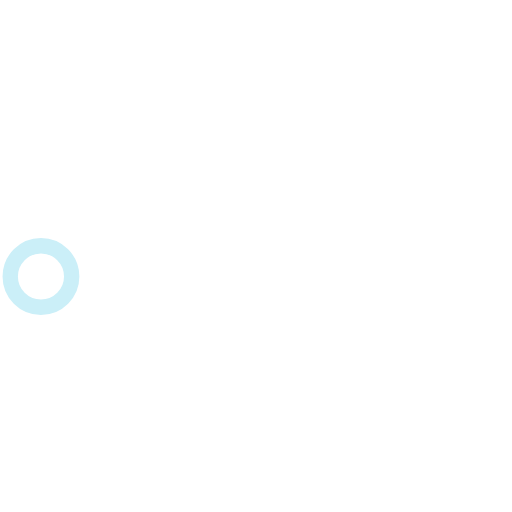
t = 0.00 s
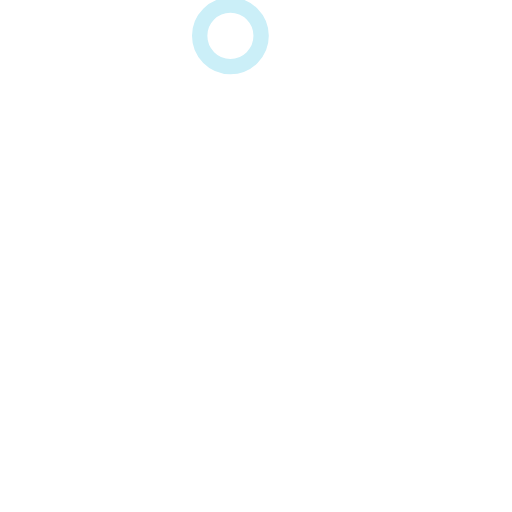
t = 0.50 s
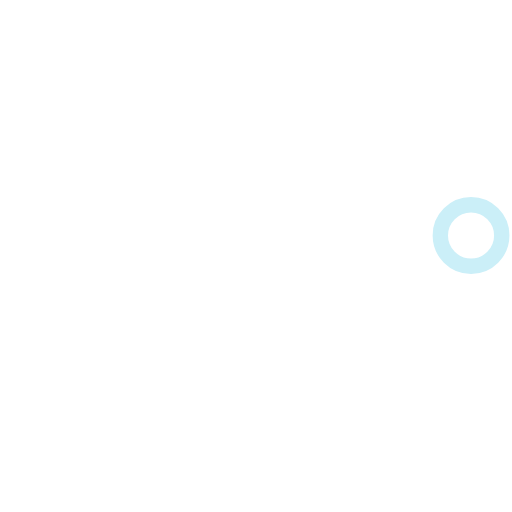
t = 1.00 s
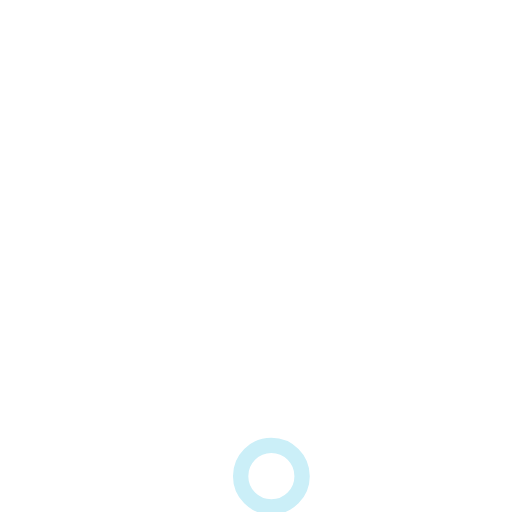
t = 1.50 s

The animated SVG that drew these frames (rendered in a browser with its animation timeline set to each time). Animation: 1 SMIL element (animateTransform=1); one cycle of 2.00 s, repeats indefinitely.

<svg version="1.1" id="L3" xmlns="http://www.w3.org/2000/svg" xmlns:xlink="http://www.w3.org/1999/xlink" x="0px" y="0px"
     viewBox="0 0 100 100" enable-background="new 0 0 0 0" xml:space="preserve">
<circle fill="none" stroke="#fff" stroke-width="4" cx="50" cy="50" r="44" style="opacity:0.5;"/>
    <circle fill="#fff" stroke="#cbeff8" stroke-width="3" cx="8" cy="54" r="6" >
    <animateTransform
            attributeName="transform"
            dur="2s"
            type="rotate"
            from="0 50 48"
            to="360 50 52"
            repeatCount="indefinite" />

  </circle>
</svg>
